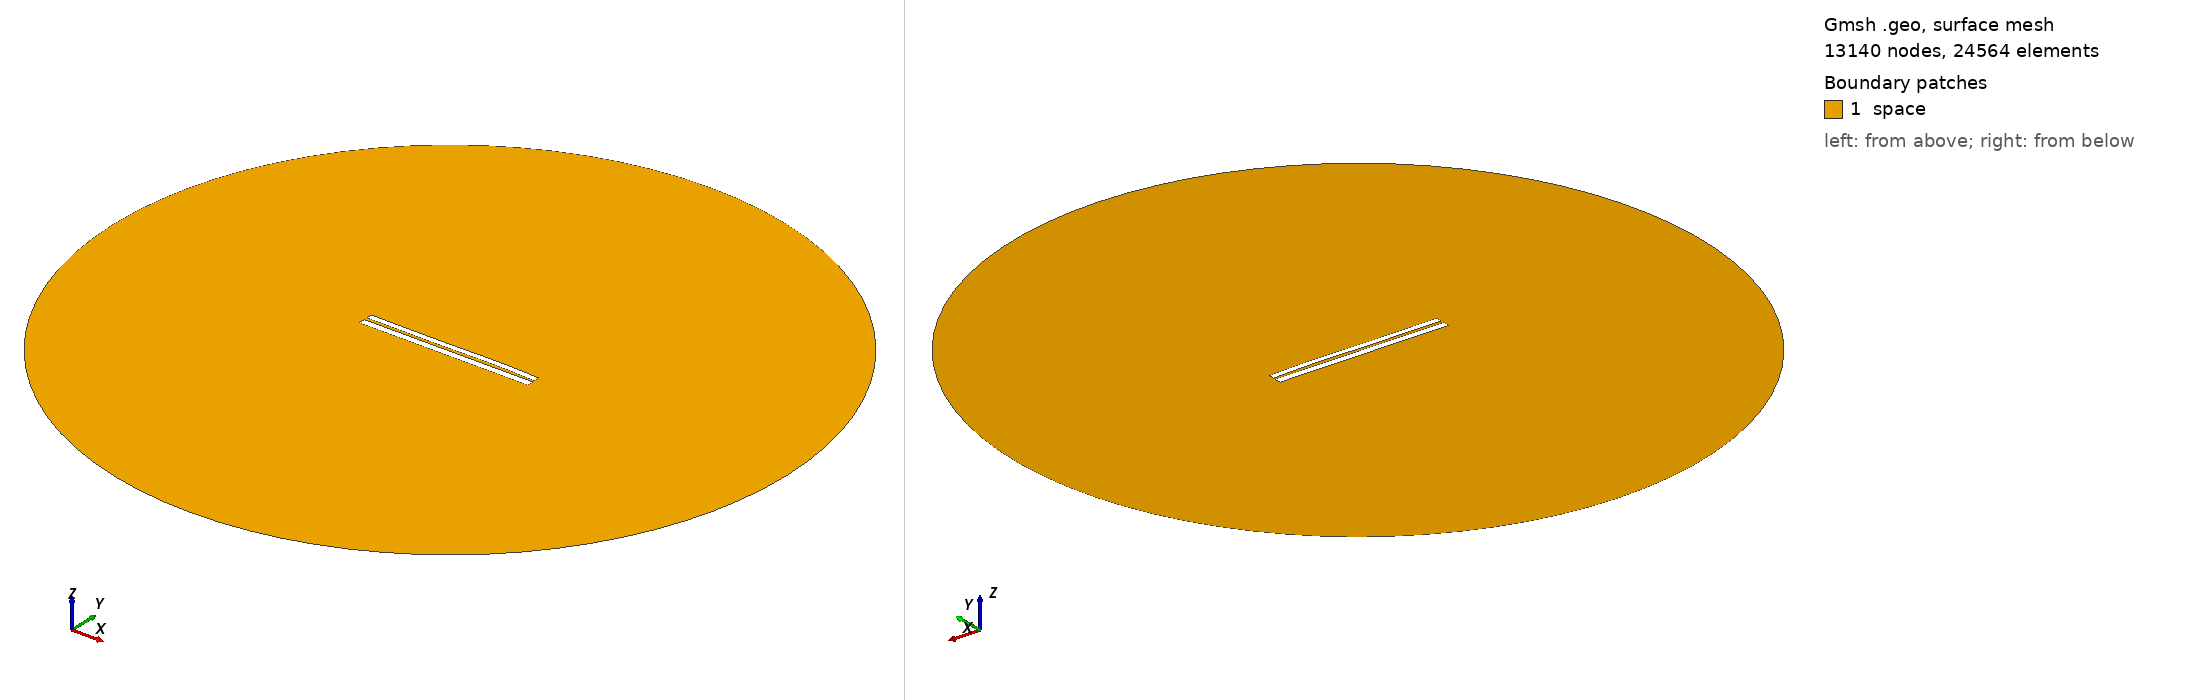

Gmsh geometry script, surface-meshed: 13140 nodes, 24564 surface elements. Boundary patches (legend numbers): 1 space. Left view from above one corner, right view from below the opposite corner. Legend entries are the model's physical surfaces. The drawing asked Gmsh for element sizes between 1% and 20% of the model's largest extent; the script's own settings can give other sizes.

=== 6454.geo (drawn) ===
//---------------------------------------
// Geometry kernel
//---------------------------------------

SetFactory("OpenCASCADE");



//---------------------------------------
// Parameters of the geometry
//---------------------------------------

// Overetch of the upper plate
overetch = 0.25;

// Distance between the plates
distance = 1.5;

// Discretization over the x axis (for the deformation)
nx = 50; 

// Length of the plate
L = 100 - overetch; 

// Number of modes
n = 4; 

// 1st mode coefficient
coeff(1) = -0.075;
beta(1) = 0.596864 * 3.1415926535 / L;

// 2nd mode coefficient
coeff(2) = 0.07499999999999998;
beta(2) = 1.49418 * 3.1415926535 / L;

// 3rd mode coefficient
coeff(3) = -0.15;
beta(3) = 2.50025 * 3.1415926535 / L;

// 4th mode coefficient
coeff(4) = 0.07499999999999998;
beta(4) = 3.49999 * 3.1415926535 / L;



//---------------------------------------
// Upper plate (deformed rectangle)
//---------------------------------------

// Coordiantes of the upper plate
xmin = -50;
xmax = 50 - overetch;

// Height of the upper plate
yheight = 4 - 2 * overetch;

// Indexes of the points
UpperID[] = {};
LowerID[] = {};
LeftID[] = {};
RightID[] = {};

// Point index
p = 1;

// Horizontal edges
For i In {1:nx}
    x = xmin + (i-1)*(xmax - xmin)/(nx-1);

    y_bottom = distance / 2 + overetch;
    For j In {1:n}
        C = (Cosh(beta(j)*L) + Cos(beta(j)*L)) / (Sinh(beta(j)*L) + Sin(beta(j)*L));
        y_bottom  = y_bottom + coeff(j) * (Cosh(beta(j)*(x+50)) - Cos(beta(j)*(x+50)) - C * (Sinh(beta(j)*(x+50)) - Sin(beta(j)*(x+50))));
    EndFor

    y_top = y_bottom + yheight;

    Point(p) = {x, y_top, 0, 1.0};
    UpperID[i] = p;
    p = p + 1;

    Point(p) = {x, y_bottom, 0, 1.0};
    LowerID[i] = p;
    p = p + 1;
EndFor

// Create point lists
UpperPts[] = {}; LowerPts[] = {};
For i In {1:nx}
  UpperPts[] += {UpperID[i]};
  LowerPts[] += {LowerID[i]};
EndFor

// Build splines
Spline(1) = {UpperPts[]};
Spline(2) = {LowerPts[]};
Line(3) = {LowerPts[nx-1], UpperPts[nx-1]};
Line(4) = {LowerPts[0], UpperPts[0]};

// Build the plane surface
Curve Loop(1) = {2, 3, -1, -4};
Plane Surface(1) = {1};



//---------------------------------------
// Lower plate (rectangle)
//---------------------------------------

// Vertices
Point(1001) = {-50, -1, 0, 1.0};
Point(1002) = { 50, -1, 0, 1.0};
Point(1003) = { 50,  -5, 0, 1.0};
Point(1004) = {-50,  -5, 0, 1.0};

// Edges
Line(5) = {1001, 1002};
Line(6) = {1002, 1003};
Line(7) = {1003, 1004};
Line(8) = {1004, 1001};

// Plane surface
Line Loop(2) = {5, 6, 7, 8};
Plane Surface(2) = {2}; 



//---------------------------------------
// Outer (fictious) boundary
//---------------------------------------

// Points
Point(1005) = {0, 0, 0};       // Center
Point(1006) = {200, 0, 0};     // Start point
Point(1007) = {0, 200, 0};     // 90 degrees
Point(1008) = {-200, 0, 0};    // 180 degrees
Point(1009) = {0, -200, 0};    // 270 degrees

// Circle arcs (each needs start, center, end)
Circle(9) = {1006, 1005, 1007};
Circle(10) = {1007, 1005, 1008};
Circle(11) = {1008, 1005, 1009};
Circle(12) = {1009, 1005, 1006};

// Plane surface for the entire domain
Curve Loop(3) = {9, 10, 11, 12};
Surface(3) = {3};

// Subtract the plates from the whole domain to obtain the actual domain where we want to solve the equations
BooleanDifference{ Surface{3}; Delete; }{ Surface{1}; Surface{2}; Delete; }




//---------------------------------------
// Transfinite Lines/Curves
//---------------------------------------

// Set the number of points on the boundaries
r = 7;

// Plates
Transfinite Curve {1, 2} = 50*r Using Progression 1;
Transfinite Curve {3, 4} = 2*r Using Progression 1;
Transfinite Line {5, 7} = 50*r Using Progression 1;
Transfinite Line {6, 8} = 2*r Using Progression 1;

// Outer boundary
Transfinite Line {9, 10, 11, 12} = 20 Using Progression 1;



//---------------------------------------
// Physical groups
//---------------------------------------                

// Physical curves (boundaries)
Physical Line("force_segment", 10) = {2};
Physical Line("upper_plate", 11) = {1, 3, 4};
Physical Line("lower_plate", 12) = {5, 6, 7, 8};
Physical Line("boundary", 20) = {9, 10, 11, 12};

// Physical Surfaces
Physical Surface("space", 30) = {3};



//---------------------------------------
// 6. Generate the Mesh
//---------------------------------------

// 2D mesh generation
Mesh 2;
